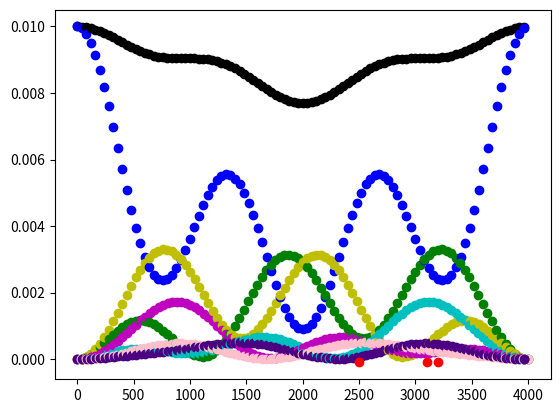

Write Python code to recreate this figure. (Note: this script raises an exception after producing the figure.)
import numpy as np 
import random 
import cmath 
import math
import matplotlib.pyplot as plt
from matplotlib import colors as mcolors
pi = cmath.pi

def main(N, r, l, equal_dist, Folder_name):    
    file1 = open("Log_"+ str(Folder_name)+".txt",'w') 
    mb = math.ceil(N/r) 
    num_iterations = 2
    for x in range(num_iterations):
        print("performing experiment number: " + str(x+1))

        ListK = [0, *generate_random_insertion_or_deletion(mb, l, equal_dist), mb]
        [Shift_at_each_interval, Insert_or_Delete] = Get_Shift_at_each_interval(l)
        
        Y = np.arange(0, N, 1)
        f = probability_distr_with_insertion_deletion(Y, N, mb, r, ListK, Shift_at_each_interval)
        plot_figure(Y, f, x, Folder_name, ListK, Insert_or_Delete)
        write_log(file1, ListK, Shift_at_each_interval, x) 

    file1.close()
       
def plot_figure(Y, f, x, Folder_name, ListK, Insert_or_Delete):
    for y in Y:
        if  (y*r) % N <= math.floor(r/2) or (y*r) % N >= N-math.floor(r/2):
            prob_new_ys = new_good_y(f, y, l)
            plt.plot(Y[y], prob_new_ys, 'ko')

            plt.plot(Y[y], f[y], 'bo')
            plt.plot(Y[y-1], f[y-1], 'go')
            plt.plot(Y[y+1], f[y+1], 'yo')
            if l >=2:
                plt.plot(Y[y-2], f[y-2], 'co')
                plt.plot(Y[y+2], f[y+2], 'mo')
            if l >=3:
                plt.plot(Y[y-3], f[y-3], color = 'pink', marker = 'o')
                plt.plot(Y[y+3], f[y+3], color = 'indigo', marker ='o')   
            if l >=4:
                plt.plot(Y[y-4], f[y-4], color = 'peru', marker = 'o')
                plt.plot(Y[y+4], f[y+4], color = 'sandybrown', marker ='o')
            if l >=5:
                plt.plot(Y[y-5], f[y-5], color = 'darkblue', marker = 'o')
                plt.plot(Y[y+5], f[y+5], color = 'darkslategray', marker ='o')
            if l >=6:
                plt.plot(Y[y-6], f[y-6], color = 'orange', marker = 'o')
                plt.plot(Y[y+6], f[y+6], color = 'olive', marker ='o') 
            if l >=7:
                plt.plot(Y[y-7], f[y-7], color = 'mediumspringgreen', marker = 'o')
                plt.plot(Y[y+7], f[y+7], color = 'gold', marker ='o') 
    
    plot_insertion_deletion(ListK, Insert_or_Delete)
    plt.savefig(Folder_name + "/experiment_number" + str(x+1) + ".png") 
    plt.clf()   #clear figure 


def plot_insertion_deletion(ListK, Insert_or_Delete):
    for i in range(1, len(ListK)-1):
        if Insert_or_Delete[i] > 0:
            plt.plot(ListK[i]*r, -1/(100*r), 'r*')
        else:
            plt.plot(ListK[i]*r, -1/(100*r), 'ro')


def write_log(file1, ListK, Shift_at_each_interval, x):
    #----------------write to file to keep a log of the experiments------------------------ 
    file1.write('experiment number: ' + str(x+1))
    file1.write(': N: ' + str(N) + ', r: '+ str(r) + ', l: '+ str(l))
    file1.write('\nListK: ') 
    for i in ListK:
        file1.write(str(i)+' ') 

    file1.write('\nShift: ')
    for i in Shift_at_each_interval:
        file1.write(str(math.floor(i))+' ')
    file1.write("\n\n")



#----return a list of numK elements sampled from a range (1, mb). Each acts as a 
#boundary for each interval of insertions or deletions (just one insertion at a time for now)
def generate_random_insertion_or_deletion(mb, l, equal_dist):
    #start_sample = math.floor(3*mb/4)
    #end_sample = math.floor(3*mb/4)+l
    start_sample = 1
    end_sample = mb
    ListK = sorted(random.sample(range(start_sample, end_sample), l)) 
    if equal_dist == True:
        for i in range(0, l):
            ListK[i] = math.ceil((i+1)*(mb/(l+1)))
    return ListK


def Get_Shift_at_each_interval(l):
    Insert_or_Delete = (l+1)*[0]
    if random.randint(0, 9) < 5:
        for i in range(1, l+1):
            Insert_or_Delete[i] = 1
    else:
        for i in range(1, l+1):
            Insert_or_Delete[i] = -1
    Shift_at_each_interval = np.cumsum(Insert_or_Delete)
    return [Shift_at_each_interval, Insert_or_Delete]


def new_good_y (f, y, l):
    result = f[y]
    for i in range(1, l+1):
        result = result + f[y-i] + f[y+i]
    return result 

#----------The probability distribution when there are insertions or deletions-------------
def probability_distr_with_insertion_deletion(Y, N, mb, r, ListK, Shift_at_each_interval):
    f = np.zeros(N)         #initialize the result of the probability for each y 
    for y in Y:             #for each y, calculate the probability 
        z = complex(0,0)    #store the total sum of the complex number in z 
        for i in range(len(ListK)-1):
            temp_sum = complex(0,0)     #store a temporary sum between each interval 
            for m in range(ListK[i], ListK[i+1]):
                temp_sum = temp_sum + cmath.exp(2*pi*1j*m*r*y/N)    
            z = z + temp_sum * cmath.exp(2*pi*y*1j*Shift_at_each_interval[i]/N)
        f[y] = abs(z)**2/(mb*N)
    return f


if __name__ == "__main__":
    equal_dist = False      
    Folder_name = "Plot1"                            
    
    N = 4000
    r = 100
    l = 3
    main(N, r, l,  equal_dist, Folder_name)
